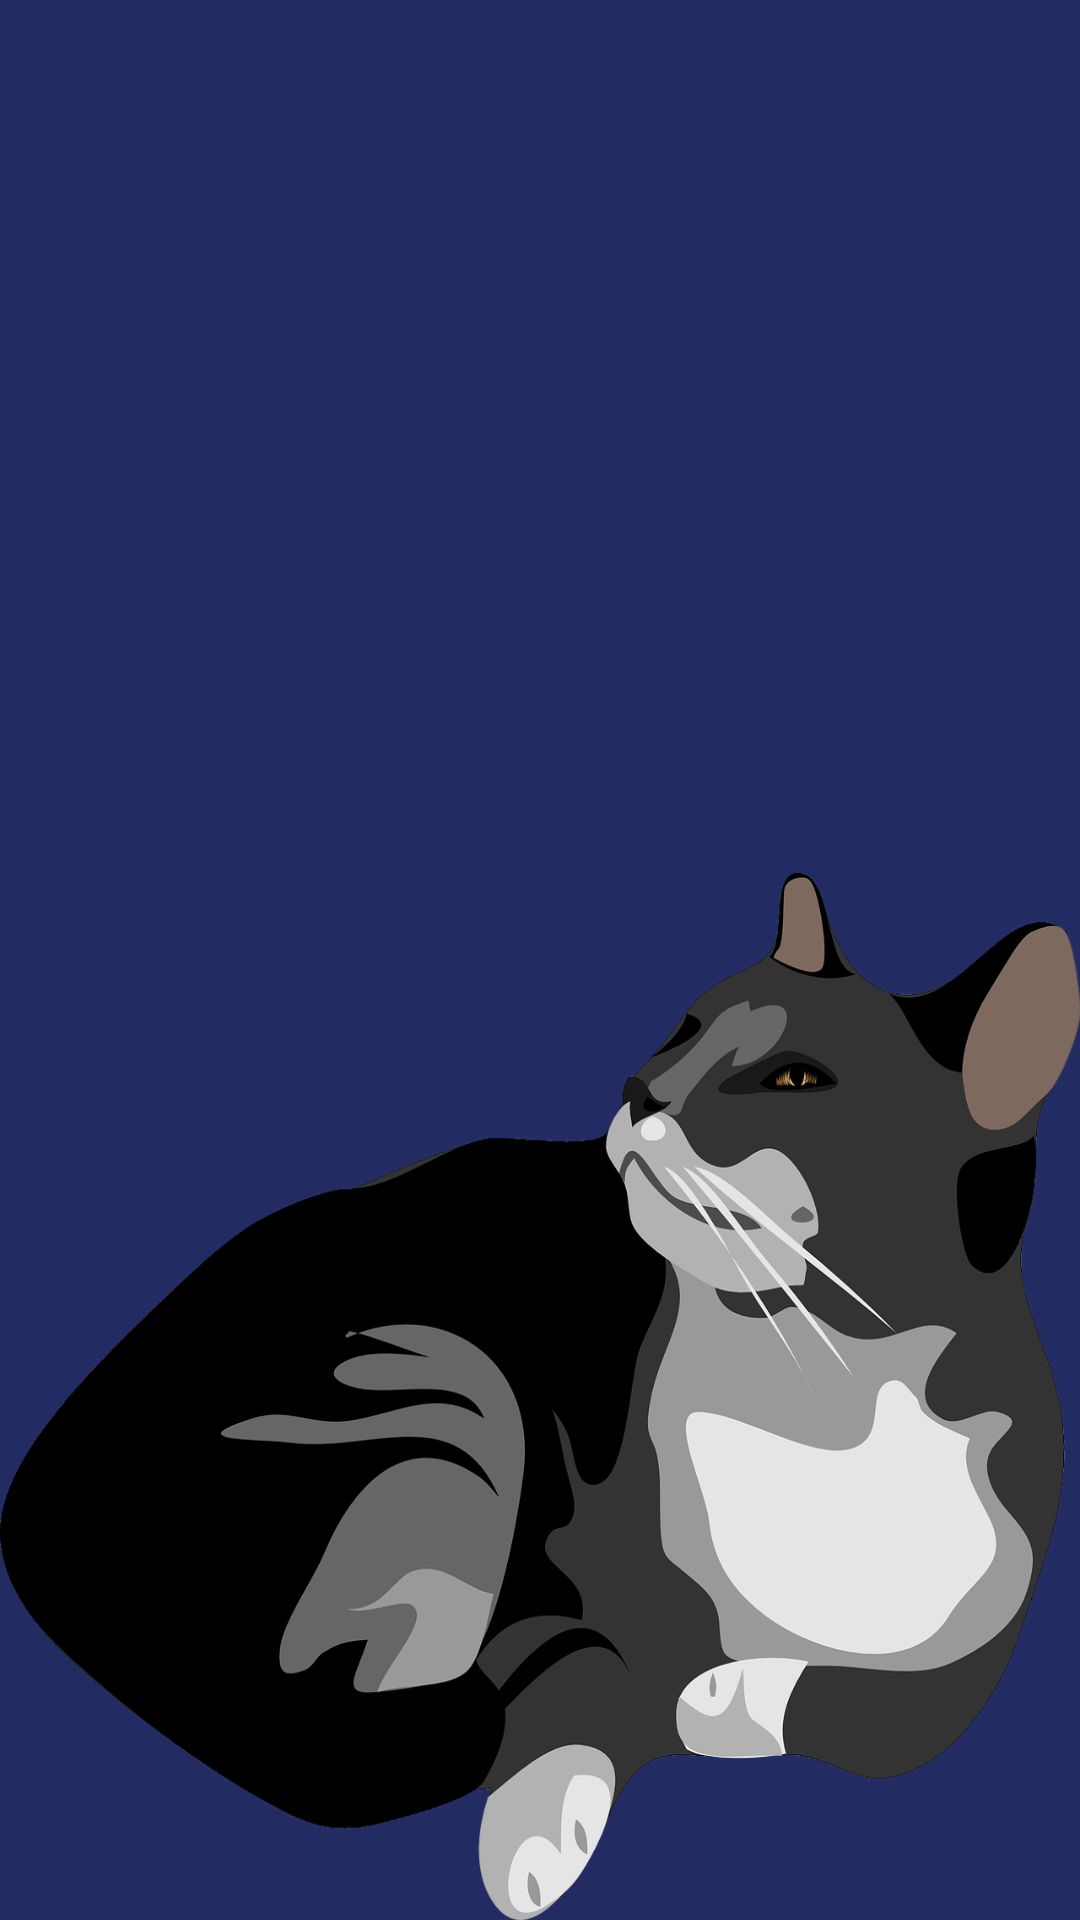

Produce the Android XML layout that renders to this screen, including the resource entries it uses.
<!-- AndroidManifest.xml: application theme AppTheme -->
<!-- res/layout/activity_title.xml -->
<?xml version="1.0" encoding="utf-8"?>
<LinearLayout xmlns:android="http://schemas.android.com/apk/res/android"
    xmlns:app="http://schemas.android.com/apk/res-auto"
    xmlns:tools="http://schemas.android.com/tools"
    android:layout_width="match_parent"
    android:layout_height="match_parent"
    android:background="#222C63"
    android:orientation="vertical"
    tools:context=".TitleActivity">

    <Button
        android:id="@+id/btnDog"
        android:layout_width="match_parent"
        android:layout_height="291dp"
        android:background="@drawable/dog" />

    <Button
        android:id="@+id/btnCat"
        android:layout_width="match_parent"
        android:layout_height="wrap_content"
        android:background="@drawable/cat" />
</LinearLayout>
<!-- resources referenced by this layout -->
<resources>
  <!-- drawable cat: png bitmap (drawable, 212865 bytes) -->
  <style name="AppTheme" parent="Theme.AppCompat.Light.DarkActionBar">
          <item name="colorPrimary">#657071</item>
          <item name="colorPrimaryDark">#000000</item>
          <item name="colorAccent">#FFFFFF</item>
      </style>
</resources>
